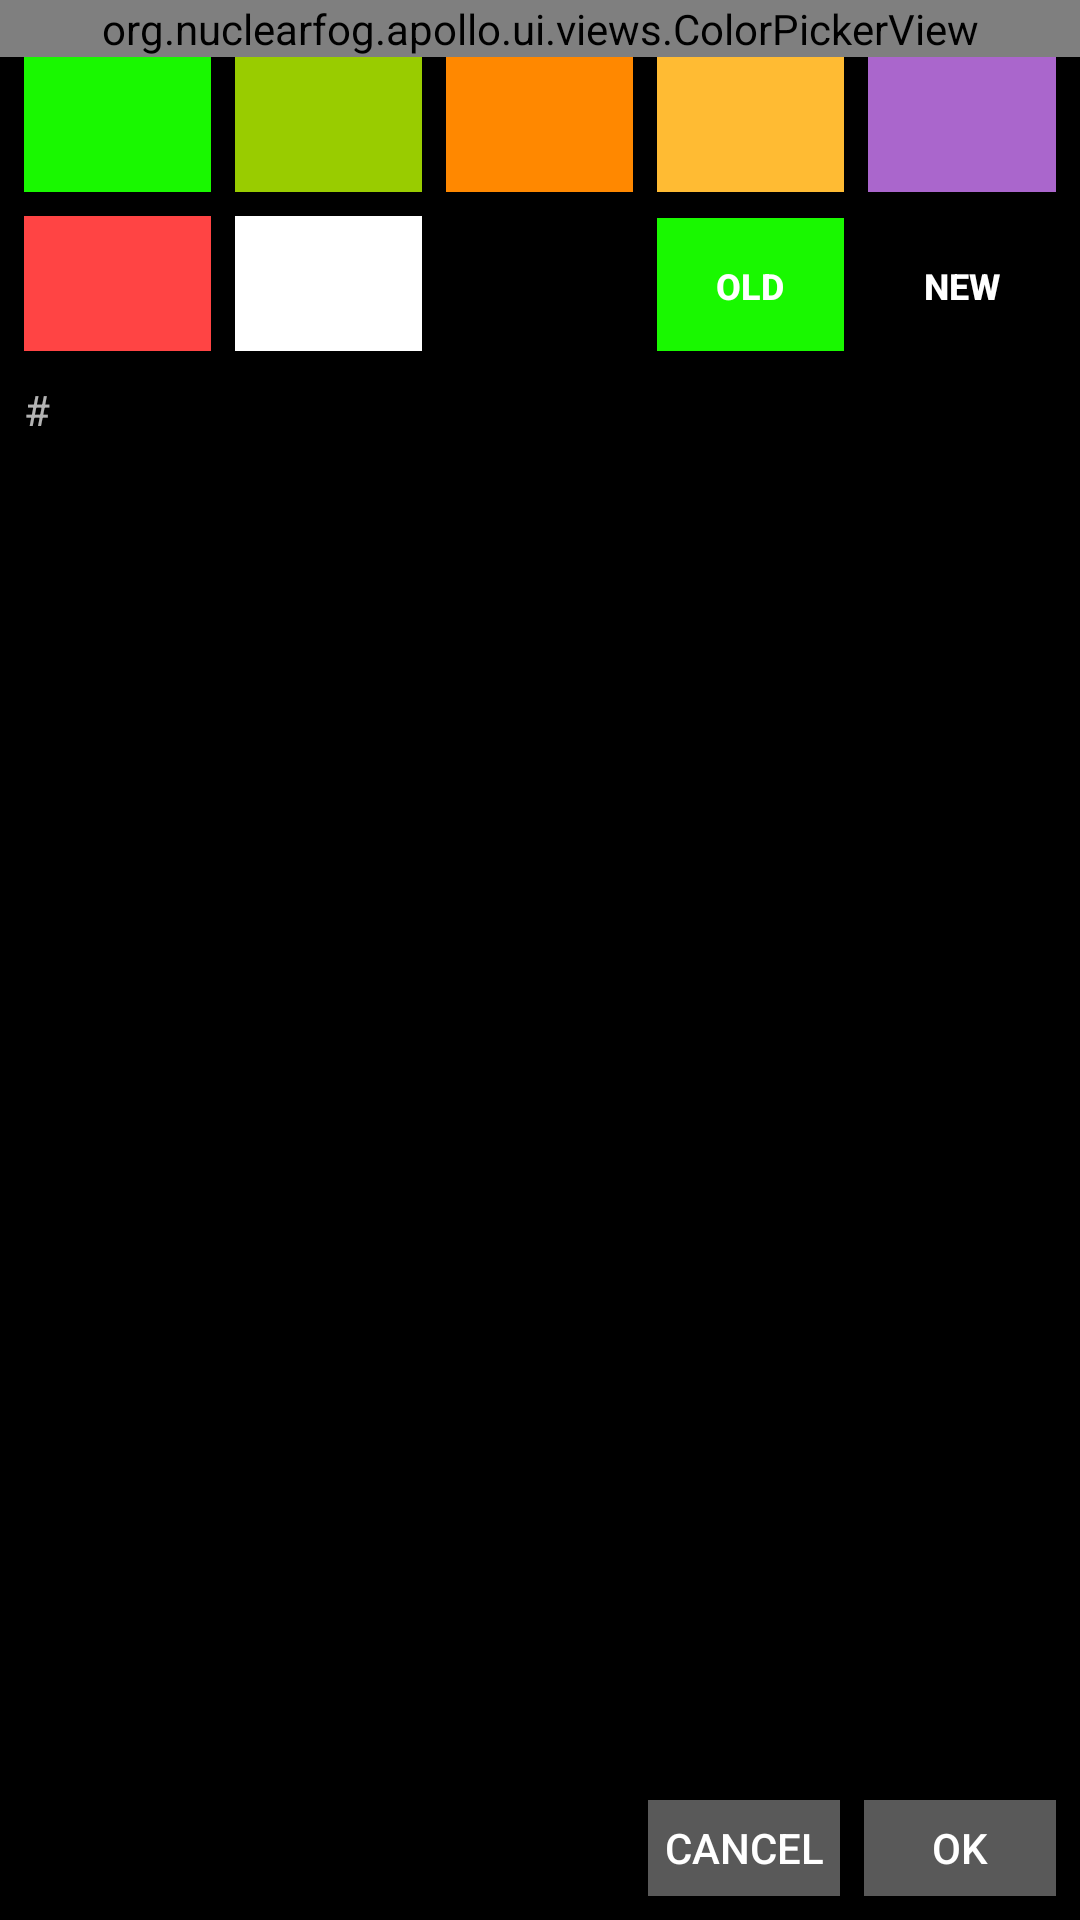

Here is an Android app screen rendered from its layout file. Give the layout XML and the strings, colors and styles it references.
<!-- AndroidManifest.xml: application theme Apollo.Theme.Dark -->
<!-- res/layout/dialog_color_scheme.xml -->
<?xml version="1.0" encoding="utf-8"?>
<LinearLayout xmlns:android="http://schemas.android.com/apk/res/android"
	xmlns:tools="http://schemas.android.com/tools"
	android:layout_width="match_parent"
	android:layout_height="match_parent"
	android:orientation="vertical">

	<org.nuclearfog.apollo.ui.views.ColorPickerView
		android:id="@+id/color_picker_view"
		android:layout_width="match_parent"
		android:layout_height="wrap_content" />

	<LinearLayout
		android:layout_width="match_parent"
		android:layout_height="wrap_content"
		android:orientation="horizontal"
		android:layout_marginStart="@dimen/color_scheme_view_margin"
		android:layout_marginEnd="@dimen/color_scheme_view_margin">

		<Button
			android:id="@+id/color_scheme_dialog_preset_1"
			android:layout_width="0dp"
			android:layout_height="@dimen/color_scheme_dialog_button_height"
			android:layout_weight="1"
			android:background="@color/holo_green"
			style="?android:attr/buttonBarButtonStyle" />

		<Button
			android:id="@+id/color_scheme_dialog_preset_2"
			android:layout_width="0dp"
			android:layout_height="@dimen/color_scheme_dialog_button_height"
			android:layout_marginStart="@dimen/color_scheme_view_margin"
			android:layout_weight="1"
			android:background="@color/holo_green_light"
			style="?android:attr/buttonBarButtonStyle" />

		<Button
			android:id="@+id/color_scheme_dialog_preset_3"
			android:layout_width="0dp"
			android:layout_height="@dimen/color_scheme_dialog_button_height"
			android:layout_marginStart="@dimen/color_scheme_view_margin"
			android:layout_weight="1"
			android:background="@color/holo_orange_dark"
			style="?android:attr/buttonBarButtonStyle" />

		<Button
			android:id="@+id/color_scheme_dialog_preset_4"
			android:layout_width="0dp"
			android:layout_height="@dimen/color_scheme_dialog_button_height"
			android:layout_marginStart="@dimen/color_scheme_view_margin"
			android:layout_weight="1"
			android:background="@color/holo_orange_light"
			style="?android:attr/buttonBarButtonStyle" />

		<Button
			android:id="@+id/color_scheme_dialog_preset_5"
			android:layout_width="0dp"
			android:layout_height="@dimen/color_scheme_dialog_button_height"
			android:layout_marginStart="@dimen/color_scheme_view_margin"
			android:layout_weight="1"
			android:background="@color/holo_purple"
			style="?android:attr/buttonBarButtonStyle" />

	</LinearLayout>

	<LinearLayout
		android:layout_width="match_parent"
		android:layout_height="wrap_content"
		android:orientation="horizontal"
		android:layout_marginStart="@dimen/color_scheme_view_margin"
		android:layout_marginEnd="@dimen/color_scheme_view_margin">

		<Button
			android:id="@+id/color_scheme_dialog_preset_6"
			android:layout_width="0dp"
			android:layout_height="@dimen/color_scheme_dialog_button_height"
			android:layout_marginTop="@dimen/color_scheme_view_margin"
			android:layout_weight="1"
			android:background="@color/holo_red_light"
			style="?android:attr/buttonBarButtonStyle" />

		<Button
			android:id="@+id/color_scheme_dialog_preset_7"
			android:layout_width="0dp"
			android:layout_height="@dimen/color_scheme_dialog_button_height"
			android:layout_marginStart="@dimen/color_scheme_view_margin"
			android:layout_marginTop="@dimen/color_scheme_view_margin"
			android:layout_weight="1"
			android:background="@android:color/white"
			style="?android:attr/buttonBarButtonStyle" />

		<Button
			android:id="@+id/color_scheme_dialog_preset_8"
			android:layout_width="0dp"
			android:layout_height="@dimen/color_scheme_dialog_button_height"
			android:layout_marginStart="@dimen/color_scheme_view_margin"
			android:layout_marginTop="@dimen/color_scheme_view_margin"
			android:layout_weight="1"
			android:background="@android:color/black"
			style="?android:attr/buttonBarButtonStyle" />

		<Button
			android:id="@+id/color_scheme_dialog_old_color"
			android:layout_width="0dp"
			android:layout_height="@dimen/color_scheme_dialog_button_height"
			android:layout_marginStart="@dimen/color_scheme_view_margin"
			android:layout_marginTop="@dimen/color_scheme_view_margin"
			android:layout_weight="1"
			android:background="@color/holo_green"
			android:lines="1"
			android:text="@string/current_color"
			android:textSize="@dimen/text_size_micro"
			android:textStyle="bold"
			style="?android:attr/buttonBarButtonStyle" />

		<Button
			android:id="@+id/color_scheme_dialog_new_color"
			android:layout_width="0dp"
			android:layout_height="@dimen/color_scheme_dialog_button_height"
			android:layout_marginStart="@dimen/color_scheme_view_margin"
			android:layout_marginTop="@dimen/color_scheme_view_margin"
			android:layout_weight="1"
			android:background="@android:color/transparent"
			android:text="@string/new_color"
			android:textSize="@dimen/text_size_micro"
			android:textStyle="bold"
			style="?android:attr/buttonBarButtonStyle" />

	</LinearLayout>

	<LinearLayout
		android:layout_width="match_parent"
		android:layout_height="wrap_content"
		android:layout_marginStart="@dimen/color_scheme_view_margin"
		android:layout_marginTop="@dimen/color_scheme_view_margin"
		android:layout_marginEnd="@dimen/color_scheme_view_margin"
		android:orientation="horizontal">

		<TextView
			android:layout_width="wrap_content"
			android:layout_height="wrap_content"
			android:textSize="@dimen/text_size_small"
			android:text="@string/hex"
			android:lines="1" />

		<EditText
			android:id="@+id/color_scheme_dialog_hex_value"
			android:layout_width="0dp"
			android:layout_height="wrap_content"
			android:layout_weight="1"
			android:layout_marginStart="@dimen/color_scheme_view_margin"
			android:textSize="@dimen/text_size_medium"
			android:digits="0123456789ABCDEFabcdef"
			android:imeOptions="actionGo"
			android:importantForAutofill="no"
			android:inputType="textFilter"
			android:maxLength="8"
			android:lines="1"
			android:typeface="monospace"
			android:background="@android:color/transparent"
			tools:ignore="LabelFor" />
	</LinearLayout>

	<LinearLayout
		android:layout_width="match_parent"
		android:layout_height="match_parent"
		android:orientation="horizontal"
		android:layout_marginStart="@dimen/color_scheme_view_margin"
		android:layout_marginTop="@dimen/color_scheme_view_margin"
		android:layout_marginBottom="@dimen/color_scheme_view_margin"
		android:layout_marginEnd="@dimen/color_scheme_view_margin"
		android:gravity="end|bottom">

		<Button
			android:id="@+id/color_scheme_dialog_cancel"
			android:layout_width="wrap_content"
			android:layout_height="@dimen/color_scheme_dialog_button_confirm_height"
			android:background="@color/dialog_button"
			android:layout_marginEnd="@dimen/color_scheme_view_margin"
			android:text="@android:string/cancel"
			style="?android:attr/buttonBarButtonStyle" />

		<Button
			android:id="@+id/color_scheme_dialog_apply"
			android:layout_width="wrap_content"
			android:layout_height="@dimen/color_scheme_dialog_button_confirm_height"
			android:background="@color/dialog_button"
			android:text="@android:string/ok"
			style="?android:attr/buttonBarButtonStyle" />

	</LinearLayout>

</LinearLayout>
<!-- resources referenced by this layout -->
<resources>
  <color name="dialog_button">#595959</color>
  <color name="holo_green">#ff19F800</color>
  <color name="holo_green_light">#ff99cc00</color>
  <color name="holo_orange_dark">#ffff8800</color>
  <color name="holo_orange_light">#ffffbb33</color>
  <color name="holo_purple">#ffaa66cc</color>
  <color name="holo_red_light">#ffff4444</color>
  <dimen name="color_scheme_dialog_button_confirm_height">32dp</dimen>
  <dimen name="color_scheme_dialog_button_height">45dp</dimen>
  <dimen name="color_scheme_view_margin">8.0dp</dimen>
  <dimen name="text_size_medium">16.0sp</dimen>
  <dimen name="text_size_micro">12.0sp</dimen>
  <dimen name="text_size_small">14.0sp</dimen>
  <string name="current_color">Old</string>
  <string name="hex" translatable="false">#</string>
  <string name="new_color">New</string>
  <style name="Apollo.Theme.Dark" parent="Theme.AppCompat.NoActionBar">
  		<item name="android:colorPrimaryDark">@color/apollo_dark</item>
  		<item name="android:windowActionBar">false</item>
  		<item name="android:windowNoTitle">true</item>
  		<item name="android:colorAccent">@android:color/white</item>
  		<item name="android:colorBackground">@android:color/black</item>
  		<item name="android:windowContentOverlay">@null</item>
  		<item name="android:windowAnimationStyle">@style/TransactionPending</item>
  		<item name="android:navigationBarColor">@android:color/black</item>
  		<item name="android:fitsSystemWindows">true</item>
  	</style>
  <color name="apollo_dark">#ff0a0a0a</color>
  <style name="TransactionPending" parent="@android:style/Animation">
  		<item name="android:activityOpenEnterAnimation">@android:anim/fade_in</item>
  		<item name="android:activityOpenExitAnimation">@android:anim/fade_out</item>
  		<item name="android:activityCloseEnterAnimation">@android:anim/fade_in</item>
  		<item name="android:activityCloseExitAnimation">@android:anim/fade_out</item>
  	</style>
</resources>
